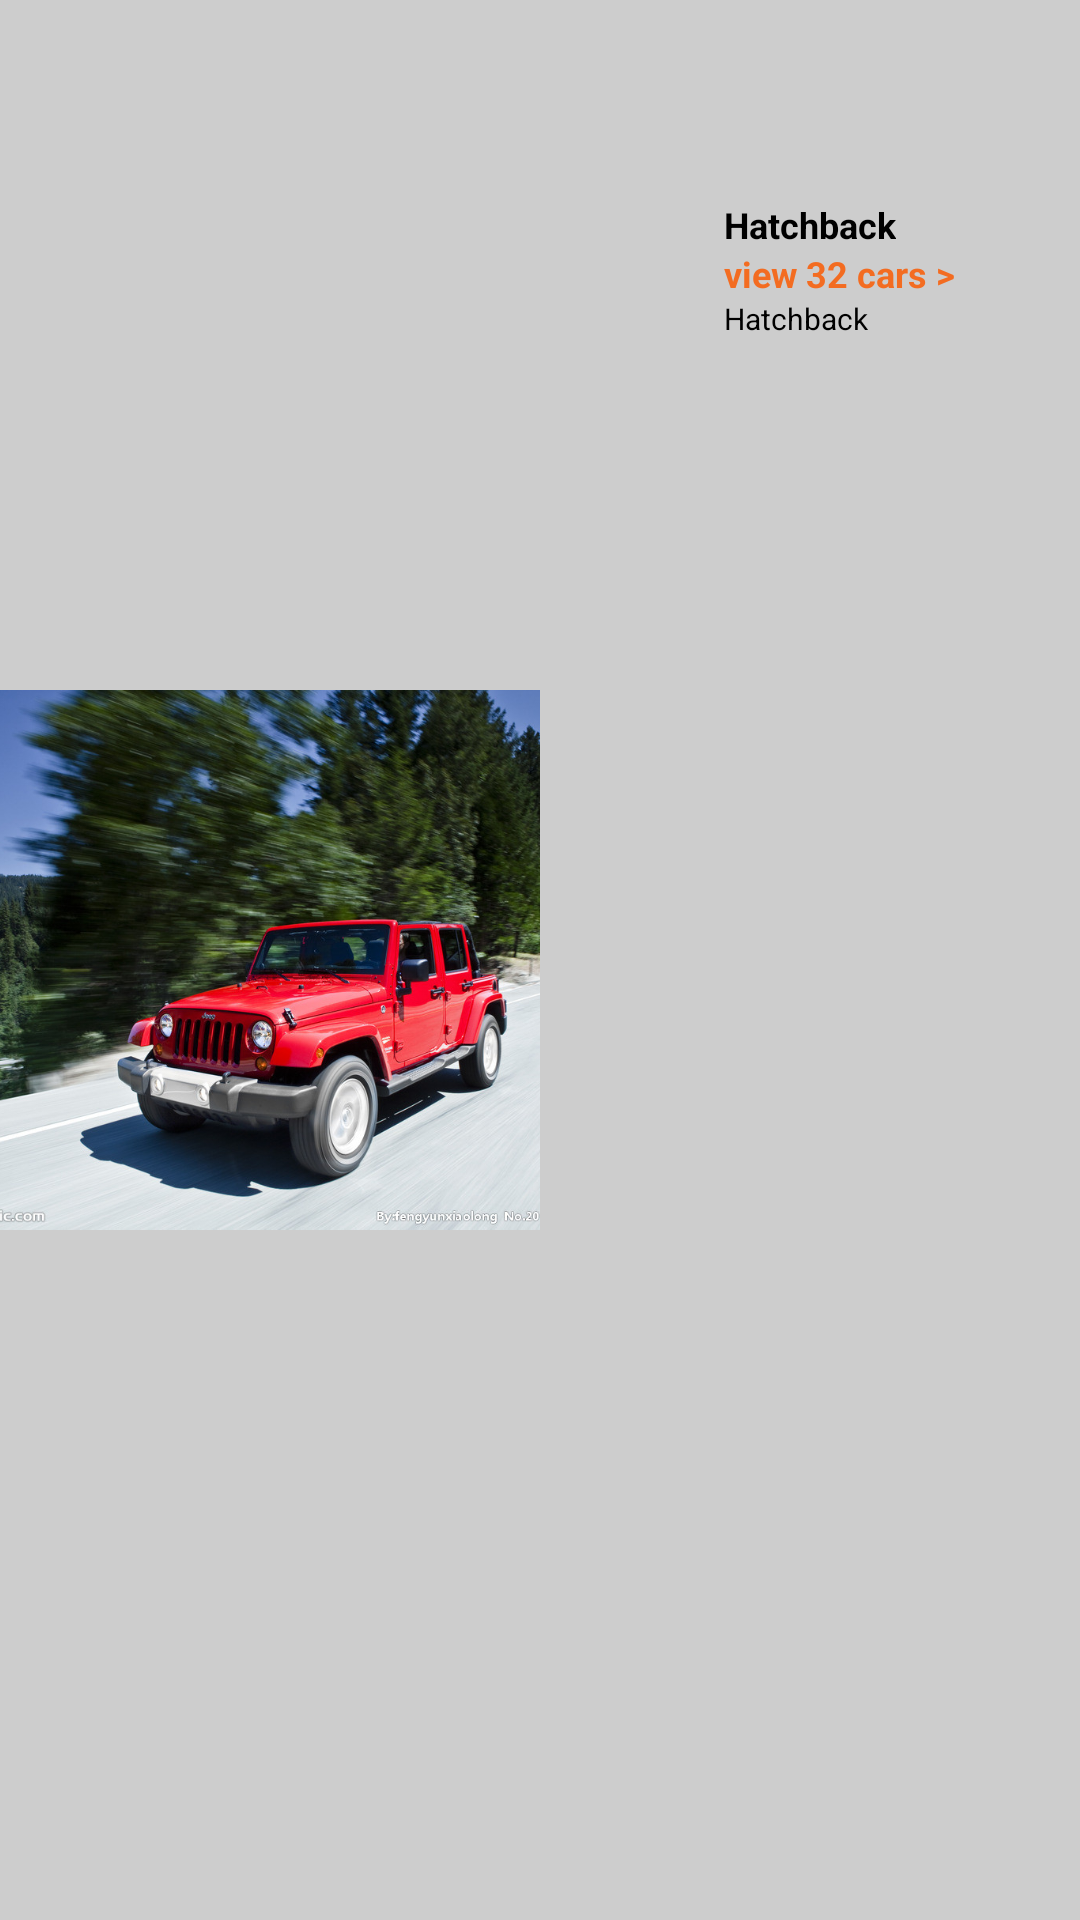

Write the Android layout XML for this screen, with the resource values it uses.
<!-- AndroidManifest.xml: application theme Theme.AppCompat.NoActionBar -->
<!-- res/layout/recycler_view_latest_new_car_listings.xml -->
<?xml version="1.0" encoding="utf-8"?>
<LinearLayout xmlns:android="http://schemas.android.com/apk/res/android"
    android:layout_width="match_parent"
    android:layout_height="wrap_content"
    android:background="@color/main_recyclerview_background"
    android:orientation="horizontal">

    <ImageView
        android:id="@+id/iv_recycler_latest_new_car_listings"
        android:layout_width="180dp"
        android:layout_height="180dp"
        android:layout_gravity="center"
        android:scaleType="centerCrop"
        android:src="@mipmap/jeep" />

    <LinearLayout
        android:layout_width="match_parent"
        android:layout_height="180dp"
        android:layout_marginLeft="20dp"
        android:gravity="center"
        android:orientation="vertical">

        <LinearLayout
            android:layout_width="wrap_content"
            android:layout_height="wrap_content"
            android:orientation="vertical">

            <TextView
                android:id="@+id/tv_recycler_type_latest_new_car_listings"

                android:layout_width="wrap_content"
                android:layout_height="wrap_content"
                android:gravity="left"
                android:text="Hatchback"
                android:textColor="@color/black"
                android:textSize="12sp"
                android:textStyle="bold" />

            <TextView
                android:id="@+id/tv_recycler_rp_latest_new_car_listings"
                android:layout_width="wrap_content"
                android:layout_height="wrap_content"
                android:gravity="left"
                android:text="view 32 cars >"
                android:textColor="@color/main_table_color2"
                android:textSize="12sp"
                android:textStyle="bold" />

            <TextView
                android:id="@+id/tv_recycler_qty_latest_new_car_listings"

                android:layout_width="wrap_content"
                android:layout_height="wrap_content"
                android:gravity="left"
                android:text="Hatchback"
                android:textColor="@color/black"
                android:textSize="10sp" />
        </LinearLayout>


    </LinearLayout>


</LinearLayout>
<!-- resources referenced by this layout -->
<resources>
  <color name="black">#FF000000</color>
  <color name="main_recyclerview_background">#cdcdcd</color>
  <color name="main_table_color2">#f36c21</color>
  <!-- mipmap jeep: jpg bitmap (mipmap-hdpi, 235967 bytes) -->
</resources>
